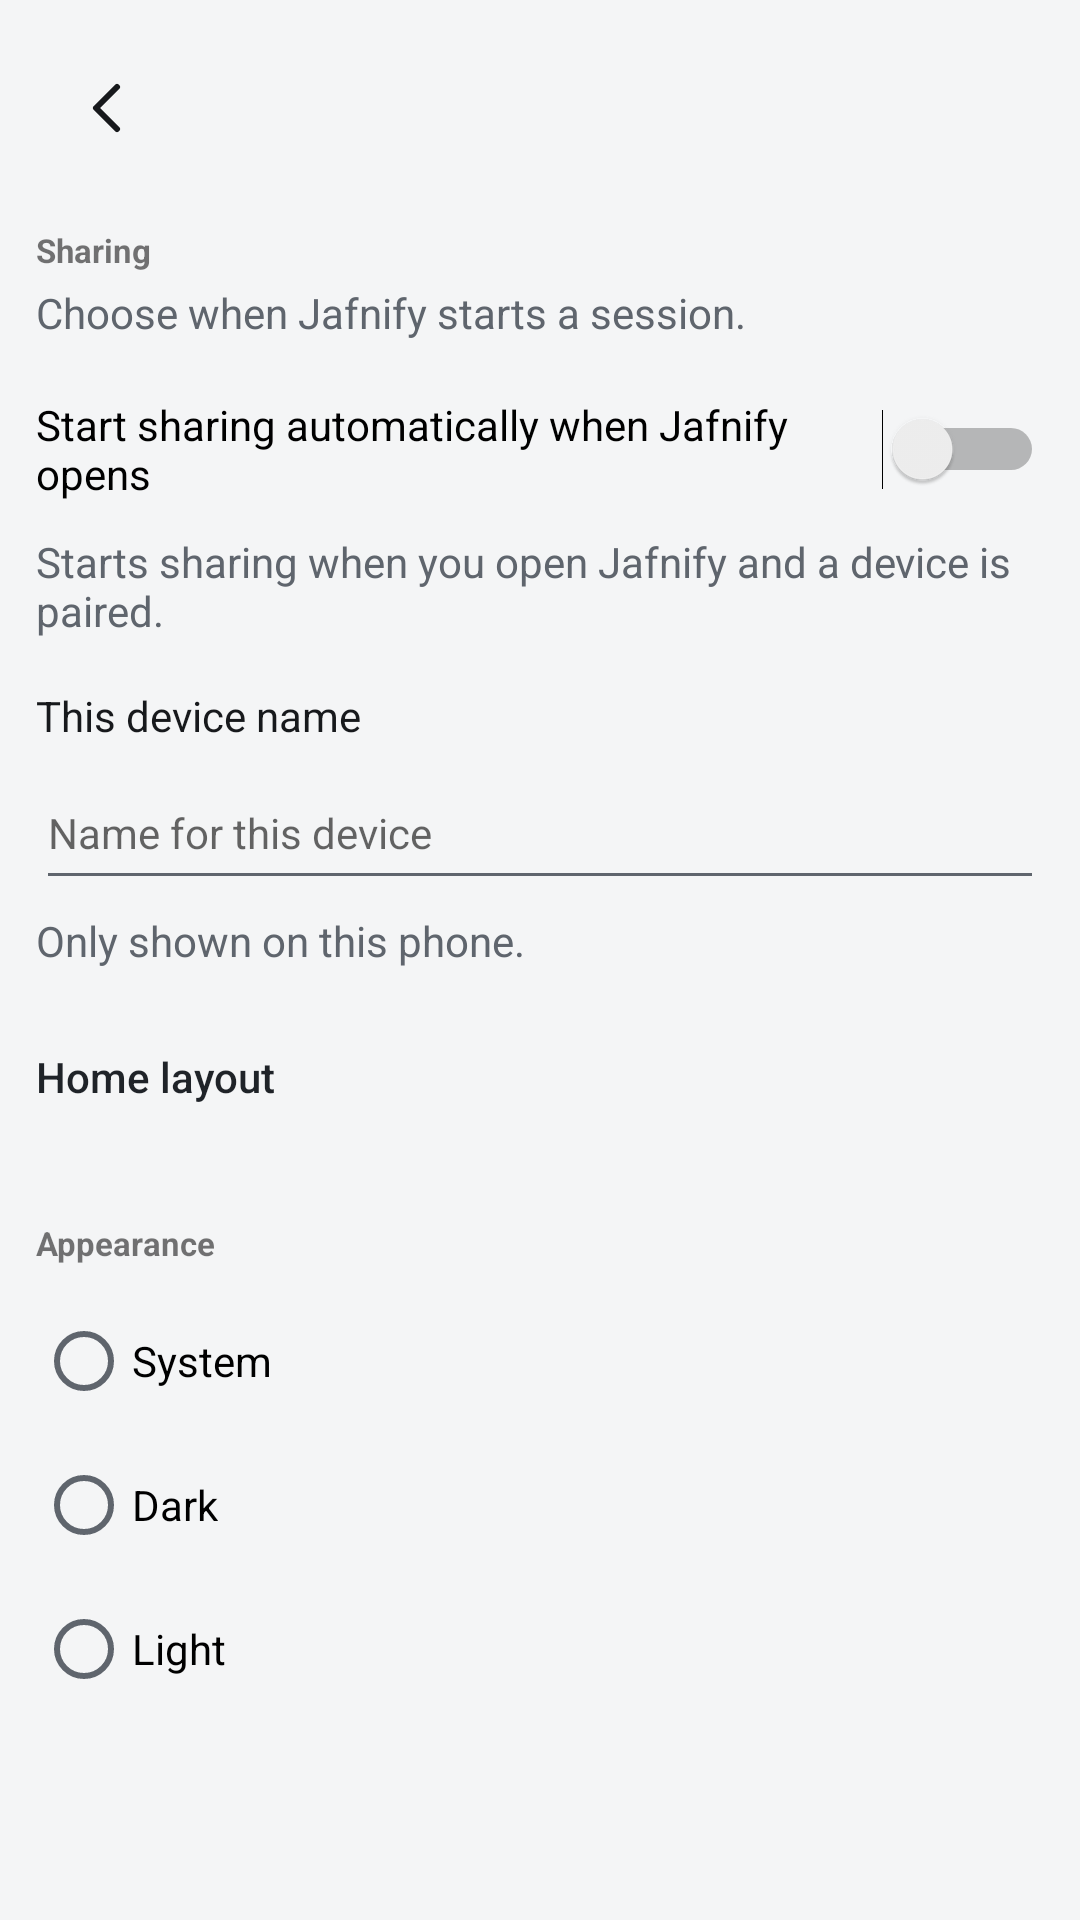

Reconstruct the res/layout file that produces this screen, plus the resources it refers to.
<!-- AndroidManifest.xml: application theme JafnifyTheme -->
<!-- res/layout/activity_settings.xml -->
<?xml version="1.0" encoding="utf-8"?>
<LinearLayout xmlns:android="http://schemas.android.com/apk/res/android"
    xmlns:tools="http://schemas.android.com/tools"
    android:layout_width="match_parent"
    android:layout_height="match_parent"
    android:orientation="vertical"
    android:padding="@dimen/jafnify_spacing_md">

    <include
        layout="@layout/header_screen"
        android:layout_width="match_parent"
        android:layout_height="wrap_content" />

    <ScrollView
        android:layout_width="match_parent"
        android:layout_height="0dp"
        android:layout_weight="1"
        android:fillViewport="true">

        <LinearLayout
            android:layout_width="match_parent"
            android:layout_height="wrap_content"
            android:orientation="vertical"
            android:paddingBottom="@dimen/jafnify_spacing_xl">

            
            <LinearLayout
                android:id="@+id/notifBanner"
                android:layout_width="match_parent"
                android:layout_height="wrap_content"
                android:background="@drawable/banner_bg"
                android:gravity="top"
                android:orientation="horizontal"
                android:padding="@dimen/jafnify_spacing_md"
                android:visibility="gone">

                <ImageView
                    android:layout_width="wrap_content"
                    android:layout_height="wrap_content"
                    android:layout_marginTop="@dimen/jafnify_spacing_xs"
                    android:importantForAccessibility="no"
                    android:src="@drawable/ic_state_exclamation"
                    android:tint="@color/jafnify_wait" />

                <LinearLayout
                    android:layout_width="0dp"
                    android:layout_height="wrap_content"
                    android:layout_marginStart="@dimen/jafnify_spacing_sm"
                    android:layout_weight="1"
                    android:orientation="vertical">

                    <TextView
                        android:id="@+id/tNotifNote"
                        android:layout_width="match_parent"
                        android:layout_height="wrap_content"
                        android:text="@string/notif_off_note"
                        android:textColor="@color/jafnify_wait_text"
                        android:textSize="@dimen/jafnify_type_body" />

                    <TextView
                        android:id="@+id/bNotifSettings"
                        android:layout_width="wrap_content"
                        android:layout_height="wrap_content"
                        android:layout_marginTop="@dimen/jafnify_spacing_xs"
                        android:background="?android:attr/selectableItemBackground"
                        android:clickable="true"
                        android:focusable="true"
                        android:minHeight="48dp"
                        android:minWidth="48dp"
                        android:paddingEnd="@dimen/jafnify_spacing_xl"
                        android:text="@string/notif_open_settings"
                        android:textColor="@color/jafnify_primary"
                        android:textSize="@dimen/jafnify_type_body"
                        tools:ignore="RtlSymmetry" />
                </LinearLayout>
            </LinearLayout>

            <TextView
                android:layout_width="match_parent"
                android:layout_height="wrap_content"
                android:layout_marginTop="@dimen/jafnify_spacing_sm"
                android:text="@string/settings_section_sharing"
                android:textSize="@dimen/jafnify_type_caption"
                android:textStyle="bold" />

            <TextView
                android:layout_width="match_parent"
                android:layout_height="wrap_content"
                android:layout_marginTop="@dimen/jafnify_spacing_xs"
                android:text="@string/settings_sharing_hint"
                android:textColor="@color/jafnify_muted"
                android:textSize="@dimen/jafnify_type_body" />

            <Switch
                android:id="@+id/swStartOnOpen"
                android:layout_width="match_parent"
                android:layout_height="wrap_content"
                android:layout_marginTop="@dimen/jafnify_spacing_md"
                android:minHeight="48dp"
                android:minWidth="48dp"
                android:text="@string/start_on_open"
                android:textSize="@dimen/jafnify_type_body" />

            <TextView
                android:id="@+id/tStartOnOpenHelp"
                android:layout_width="match_parent"
                android:layout_height="wrap_content"
                android:layout_marginTop="@dimen/jafnify_spacing_xs"
                android:text="@string/start_on_open_help"
                android:textColor="@color/jafnify_muted"
                android:textSize="@dimen/jafnify_type_body" />

            <TextView
                android:id="@+id/tNicknameLabel"
                android:layout_width="match_parent"
                android:layout_height="wrap_content"
                android:layout_marginTop="@dimen/jafnify_spacing_lg"
                android:text="@string/nickname_label"
                android:textColor="@color/jafnify_fg"
                android:textSize="@dimen/jafnify_type_body" />

            <EditText
                android:id="@+id/etNickname"
                android:layout_width="match_parent"
                android:layout_height="wrap_content"
                android:layout_marginTop="@dimen/jafnify_spacing_xs"
                android:hint="@string/nickname_hint"
                android:importantForAutofill="no"
                android:inputType="text"
                android:maxLength="32"
                android:minHeight="48dp"
                android:textColor="@color/jafnify_fg"
                android:textSize="@dimen/jafnify_type_body" />

            <TextView
                android:id="@+id/tNicknameHelp"
                android:layout_width="match_parent"
                android:layout_height="wrap_content"
                android:layout_marginTop="@dimen/jafnify_spacing_xs"
                android:text="@string/nickname_help"
                android:textColor="@color/jafnify_muted"
                android:textSize="@dimen/jafnify_type_body" />

            <Button
                android:id="@+id/bHomeLayout"
                style="@style/JafnifyTextButton"
                android:layout_width="wrap_content"
                android:layout_height="wrap_content"
                android:layout_marginTop="@dimen/jafnify_spacing_md"
                android:minHeight="48dp"
                android:minWidth="48dp"
                android:text="@string/home_layout_action" />

            <LinearLayout
                android:id="@+id/flagSettings"
                android:layout_width="match_parent"
                android:layout_height="wrap_content"
                android:orientation="vertical" />

            <TextView
                android:layout_width="match_parent"
                android:layout_height="wrap_content"
                android:layout_marginTop="@dimen/jafnify_spacing_xl"
                android:text="@string/settings_section_appearance"
                android:textSize="@dimen/jafnify_type_caption"
                android:textStyle="bold" />

            <RadioGroup
                android:id="@+id/themeGroup"
                android:layout_width="match_parent"
                android:layout_height="wrap_content"
                android:layout_marginTop="@dimen/jafnify_spacing_sm"
                android:orientation="vertical">

                <RadioButton
                    android:id="@+id/themeSystem"
                    android:layout_width="wrap_content"
                    android:layout_height="wrap_content"
                    android:minHeight="48dp"
                    android:minWidth="48dp"
                    android:text="@string/theme_system"
                    android:textSize="@dimen/jafnify_type_body" />

                <RadioButton
                    android:id="@+id/themeDark"
                    android:layout_width="wrap_content"
                    android:layout_height="wrap_content"
                    android:minHeight="48dp"
                    android:minWidth="48dp"
                    android:text="@string/theme_dark"
                    android:textSize="@dimen/jafnify_type_body" />

                <RadioButton
                    android:id="@+id/themeLight"
                    android:layout_width="wrap_content"
                    android:layout_height="wrap_content"
                    android:minHeight="48dp"
                    android:minWidth="48dp"
                    android:text="@string/theme_light"
                    android:textSize="@dimen/jafnify_type_body" />
            </RadioGroup>

            <LinearLayout
                android:id="@+id/flagGroups"
                android:layout_width="match_parent"
                android:layout_height="wrap_content"
                android:orientation="vertical" />
        </LinearLayout>
    </ScrollView>
</LinearLayout>
<!-- res/layout/header_screen.xml (included above) -->
<?xml version="1.0" encoding="utf-8"?>
<LinearLayout xmlns:android="http://schemas.android.com/apk/res/android"
    android:layout_width="match_parent"
    android:layout_height="wrap_content"
    android:gravity="center_vertical"
    android:orientation="horizontal"
    android:paddingBottom="@dimen/jafnify_spacing_sm">

    <ImageButton
        android:id="@+id/bBack"
        android:layout_width="wrap_content"
        android:layout_height="wrap_content"
        android:background="?android:attr/selectableItemBackgroundBorderless"
        android:contentDescription="@string/back"
        android:minHeight="48dp"
        android:minWidth="48dp"
        android:padding="@dimen/jafnify_spacing_sm"
        android:src="@drawable/ic_back" />

    <TextView
        android:id="@+id/tTitle"
        android:layout_width="0dp"
        android:layout_height="wrap_content"
        android:layout_marginStart="@dimen/jafnify_spacing_sm"
        android:layout_weight="1"
        android:fontFamily="sans-serif-medium"
        android:textColor="@color/jafnify_fg"
        android:textSize="@dimen/jafnify_type_title" />
</LinearLayout>
<!-- resources referenced by this layout -->
<resources>
  <color name="jafnify_fg">#17191C</color>
  <color name="jafnify_muted">#5F656D</color>
  <color name="jafnify_primary">#1F2328</color>
  <color name="jafnify_wait">#B26A00</color>
  <color name="jafnify_wait_text">#8A5200</color>
  <dimen name="jafnify_spacing_lg">16dp</dimen>
  <dimen name="jafnify_spacing_md">12dp</dimen>
  <dimen name="jafnify_spacing_sm">8dp</dimen>
  <dimen name="jafnify_spacing_xl">24dp</dimen>
  <dimen name="jafnify_spacing_xs">4dp</dimen>
  <dimen name="jafnify_type_body">14sp</dimen>
  <dimen name="jafnify_type_caption">11sp</dimen>
  <dimen name="jafnify_type_title">22sp</dimen>
  <!-- drawable banner_bg (drawable) -->
  <?xml version="1.0" encoding="utf-8"?>
  <shape xmlns:android="http://schemas.android.com/apk/res/android"
      android:shape="rectangle">
      <solid android:color="@color/jafnify_surface" />
      <stroke
          android:width="1dp"
          android:color="@color/jafnify_wait" />
      <corners android:radius="@dimen/jafnify_radius_md" />
  </shape>
  <!-- drawable ic_back (drawable) -->
  <?xml version="1.0" encoding="utf-8"?>
  <vector xmlns:android="http://schemas.android.com/apk/res/android"
      android:width="24dp"
      android:height="24dp"
      android:viewportWidth="24"
      android:viewportHeight="24">
      <path
          android:fillColor="@android:color/transparent"
          android:pathData="M15,5 L8,12 L15,19"
          android:strokeColor="@color/jafnify_fg"
          android:strokeLineCap="round"
          android:strokeLineJoin="round"
          android:strokeWidth="2" />
  </vector>
  <!-- drawable ic_state_exclamation (drawable) -->
  <?xml version="1.0" encoding="utf-8"?>
  <vector xmlns:android="http://schemas.android.com/apk/res/android"
      android:width="24dp"
      android:height="24dp"
      android:viewportWidth="24"
      android:viewportHeight="24">
      <path
          android:fillColor="@color/jafnify_err"
          android:pathData="M11,5h2v10h-2z" />
      <path
          android:fillColor="@color/jafnify_err"
          android:pathData="M11,17h2v2h-2z" />
  </vector>
  <string name="back">Back</string>
  <string name="home_layout_action">Home layout</string>
  <string name="nickname_help">Only shown on this phone.</string>
  <string name="nickname_hint">Name for this device</string>
  <string name="nickname_label">This device name</string>
  <string name="notif_off_note">Status notifications are off.</string>
  <string name="notif_open_settings">Open settings</string>
  <string name="settings_section_appearance">Appearance</string>
  <string name="settings_section_sharing">Sharing</string>
  <string name="settings_sharing_hint">Choose when Jafnify starts a session.</string>
  <string name="start_on_open">Start sharing automatically when Jafnify opens</string>
  <string name="start_on_open_help">Starts sharing when you open Jafnify and a device is paired.</string>
  <string name="theme_dark">Dark</string>
  <string name="theme_light">Light</string>
  <string name="theme_system">System</string>
  <style name="JafnifyTextButton" parent="@android:style/Widget.DeviceDefault.Button.Borderless">
          <item name="android:textColor">@color/jafnify_primary</item>
          <item name="android:textAllCaps">false</item>
          <item name="android:textSize">@dimen/jafnify_type_body</item>
          <item name="android:minHeight">48dp</item>
          <item name="android:minWidth">48dp</item>
          <item name="android:gravity">start|center_vertical</item>
          <item name="android:paddingStart">0dp</item>
          <item name="android:paddingEnd">@dimen/jafnify_spacing_xl</item>
      </style>
  <color name="jafnify_surface">#FFFFFF</color>
  <dimen name="jafnify_radius_md">12dp</dimen>
  <color name="jafnify_err">#B3261E</color>
  <color name="jafnify_bg">#F4F5F6</color>
</resources>
